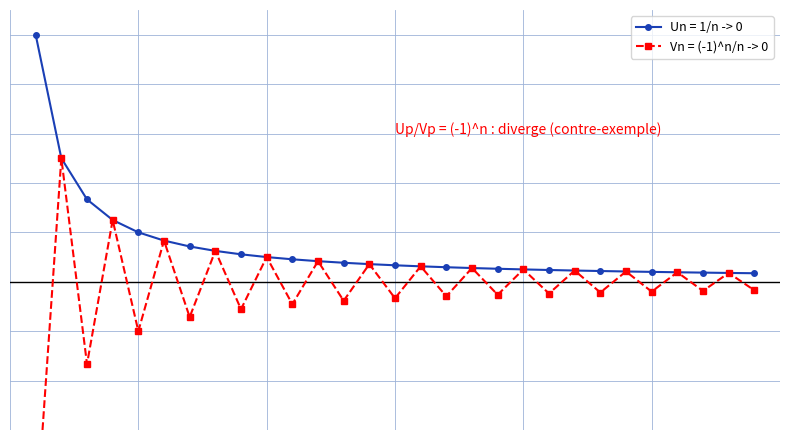

Python code for this plot:
"""Reproduit le fond de remarques-suites : Un=1/n et Vn=(-1)^n/n -> 0, quotient non convergent.
Manuscrit : lim Up/Vp = 0 n'entraine pas convergence de Up/Vp ; contre-exemples.
Vue : deux suites convergeant vers 0, quotient oscillant mis en evidence.
Sortie : raw/analyse-suites-series/remarques-suites/assets/quotient-u-v.png
Usage : uv run scripts/reproduce_remarques-suites_1.py (depuis ~/KpihX-Labs/Explore/lab/)
"""
from pathlib import Path
import matplotlib.pyplot as plt
import numpy as np

OUT = Path.home() / "KpihX-Labs/Explore/sciencurious/raw/analyse-suites-series/remarques-suites/assets/quotient-u-v.png"
OUT.parent.mkdir(parents=True, exist_ok=True)

n = np.arange(1, 30)
U = 1 / n
V = (-1) ** n / n

fig, ax = plt.subplots(figsize=(8, 4.5))
ax.set_xlim(0, 30)
ax.set_ylim(-0.6, 1.1)
ax.grid(True, color="#9db3d8", linewidth=0.6)
ax.set_axisbelow(True)
ax.tick_params(labelbottom=False, labelleft=False, length=0)
for s in ax.spines.values():
    s.set_visible(False)

ax.axhline(0, color="black", linewidth=1.0)
ax.plot(n, U, "o-", color="#1a3fb5", markersize=4, label="Un = 1/n -> 0")
ax.plot(n, V, "s--", color="red", markersize=4, label="Vn = (-1)^n/n -> 0")
ax.text(15, 0.6, "Up/Vp = (-1)^n : diverge (contre-exemple)", color="red", fontsize=10)
ax.legend(frameon=True, fontsize=9)

fig.tight_layout()
fig.savefig(OUT, dpi=150)
print(f"OK -> {OUT} ({OUT.stat().st_size} o)")
